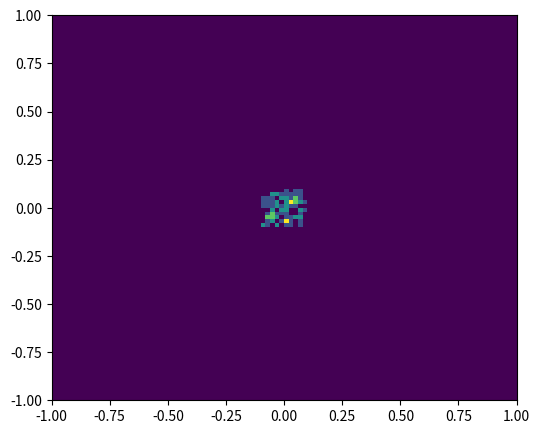

Here is the Python script that generated this plot:
import numpy as np
import matplotlib.pyplot as plt
#import random as rand

# using this site
# https://www.geeksforgeeks.org/plot-2-d-histogram-in-python-using-matplotlib/
# used this stackoverflow for updating originally
# https://stackoverflow.com/questions/4098131/how-to-update-a-plot-in-matplotlib
# look at this site for saving a gif
# https://towardsdatascience.com/basics-of-gifs-with-pythons-matplotlib-54dd544b6f30

# in principle, the "move" function can be modified for different interesting cases/behaviors
# the main parts of this script are interacting with the plotting tools correctly, but once it's
# set it's more or less brainless

def move(xin, yin):
#  for i in range(len(xin)):
#    print(xin[1])
#    xin[1] += 1
#    yin[1] += 1
#    if ((i > 100) and (i < 400)):
#      xin[i+1] += 0.1
#      xin[i-1] += 0.1
#      yin[i+1] += 0.1
#      yin[i-1] += 0.1
  return xin/1.05, yin/1.05


if __name__ == "__main__":

  # make plot interface and random data
  fig = plt.subplots(figsize =(6, 5))
  n = 100
  x = np.random.uniform(-1, 1, size=n)  
  y = np.random.uniform(-1, 1, size=n)
  
  plt.ion() # turn on interactive plotting
  # make plot, draw it, pause, clear from figure, update data, and restart loop
  for _ in range(50):
    plt.hist2d(x, y, bins=100, range=[[-1,1],[-1,1]])
    plt.draw()
    plt.pause(0.00001)
    plt.clf()
    x, y = move(x, y) # move can be arbitrarily modified for interesting behaviors

  # let plot persist (replot, turn off interactive plot, and show plot)
  plt.hist2d(x, y, bins=n, range=[[-1,1],[-1,1]])
  plt.ioff()
  plt.show()

  
